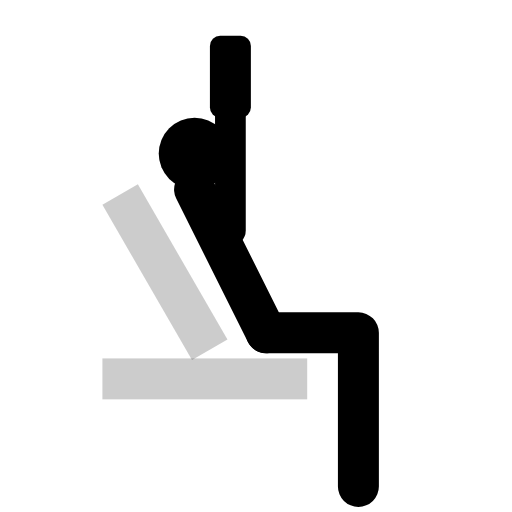
t = 0.00 s
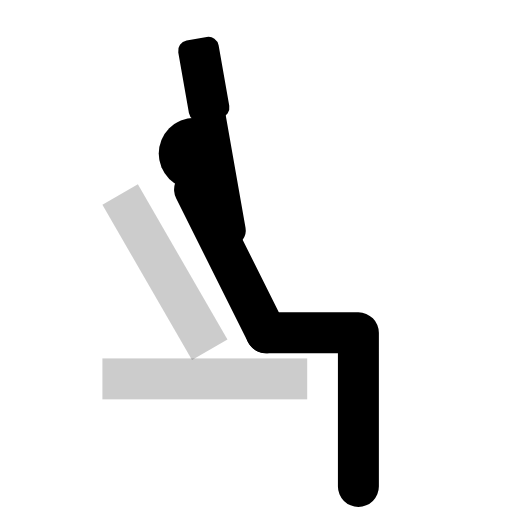
t = 0.31 s
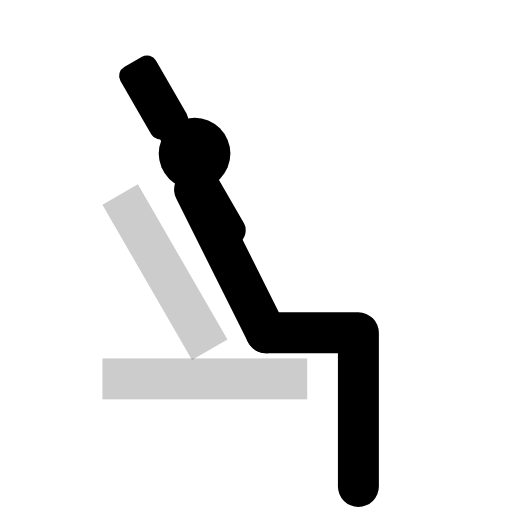
t = 0.94 s
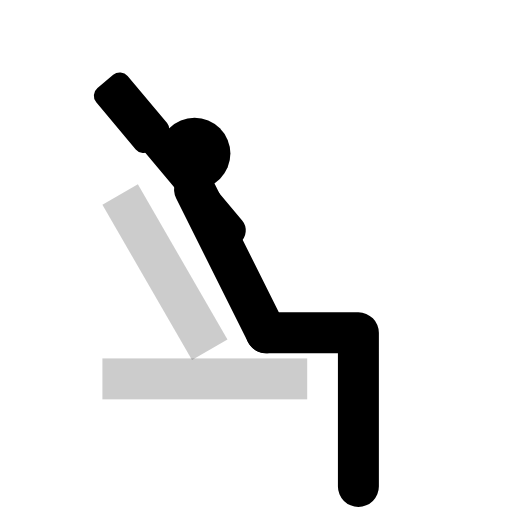
t = 1.25 s
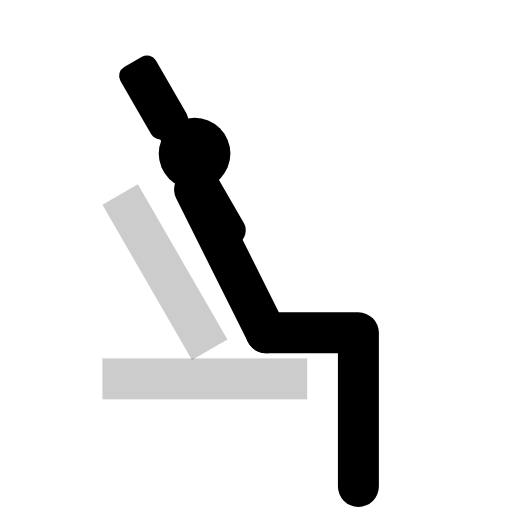
t = 1.56 s
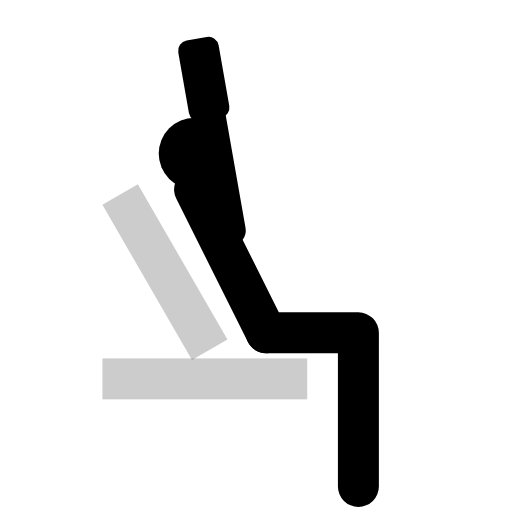
t = 2.19 s

The animated SVG that drew these frames (rendered in a browser with its animation timeline set to each time). Animation: 1 SMIL element (animateTransform=1); one cycle of 2.50 s, repeats indefinitely.

<svg viewBox="0 0 100 100" class="w-full h-full text-gray-800 dark:text-gray-200 object-contain p-4" xmlns="http://www.w3.org/2000/svg" stroke-linejoin="round">
  <rect x="20" y="40" width="8" height="35" transform="rotate(-30 20 40)" fill="currentColor" opacity="0.2"/><rect x="20" y="70" width="40" height="8" fill="currentColor" opacity="0.2"/>
  <circle cx="38" cy="30" r="7" fill="currentColor"/><circle cx="35" cy="28" r="2.5" class="ex-eye"/>
  <line x1="38" y1="37" x2="52" y2="65" stroke="currentColor" stroke-width="8" stroke-linecap="round"/>
  <path d="M 52 65 L 70 65 L 70 95" stroke="currentColor" stroke-width="8" stroke-linecap="round" fill="none"/>
  <g>
    <animateTransform attributeName="transform" type="rotate" values="0 45 45; -40 45 45; 0 45 45" dur="2.5s" repeatCount="indefinite" />
    <line x1="45" y1="45" x2="45" y2="15" stroke="currentColor" stroke-width="6" stroke-linecap="round"/>
    <g transform="translate(45,15)"><rect x="-4" y="-8" width="8" height="16" rx="2" fill="currentColor"/></g>
  </g>
</svg>
